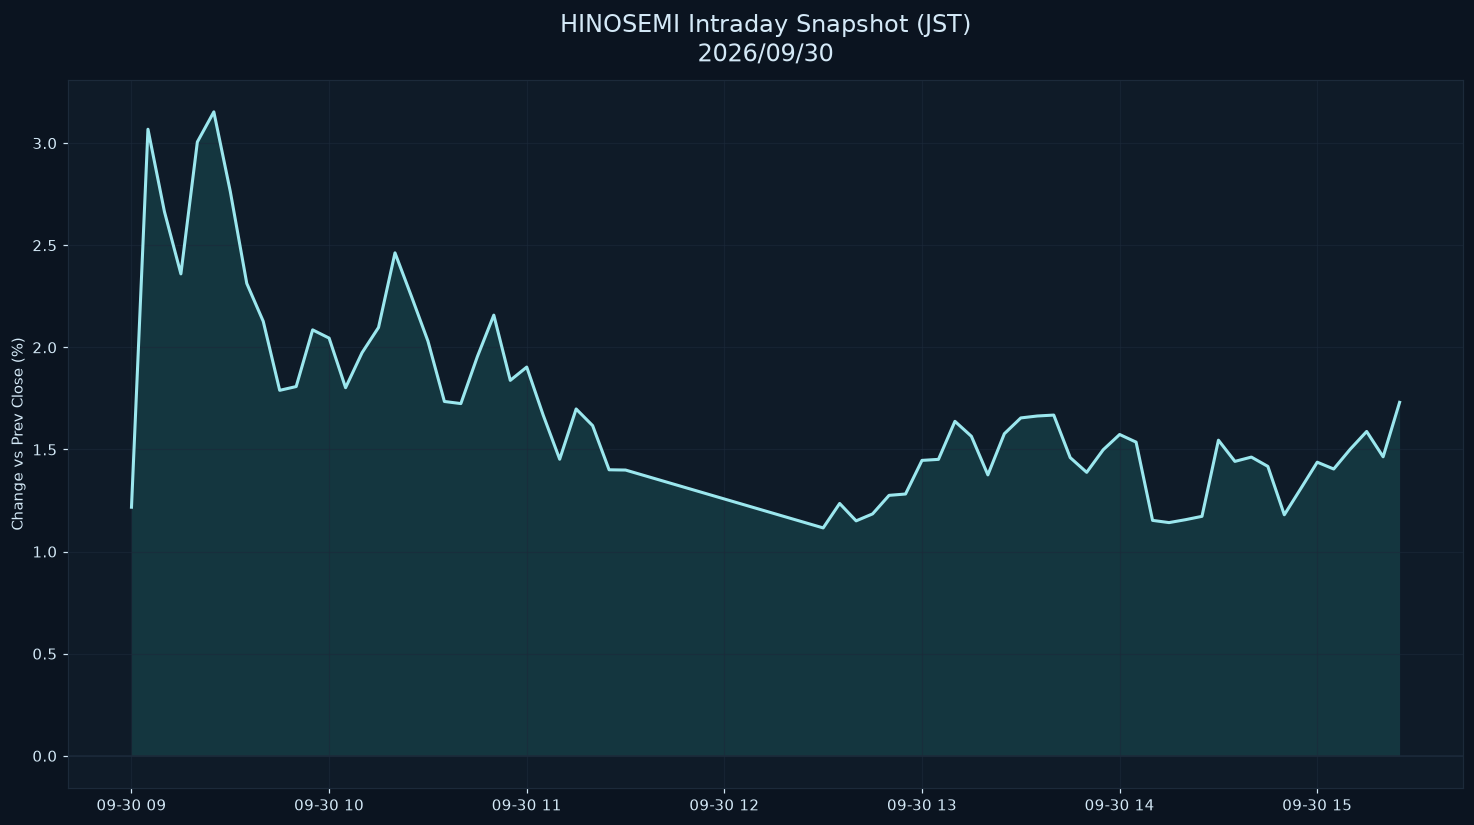

Source data for this figure (header and first rows):
datetime_jst, pct
2026-09-30 09:00:00+09:00, 1.217
2026-09-30 09:05:00+09:00, 3.068
2026-09-30 09:10:00+09:00, 2.665
2026-09-30 09:15:00+09:00, 2.36
2026-09-30 09:20:00+09:00, 3.006
2026-09-30 09:25:00+09:00, 3.153
2026-09-30 09:30:00+09:00, 2.763
2026-09-30 09:35:00+09:00, 2.313
2026-09-30 09:40:00+09:00, 2.128
2026-09-30 09:45:00+09:00, 1.79
2026-09-30 09:50:00+09:00, 1.808
2026-09-30 09:55:00+09:00, 2.086
2026-09-30 10:00:00+09:00, 2.045
2026-09-30 10:05:00+09:00, 1.803
2026-09-30 10:10:00+09:00, 1.974
2026-09-30 10:15:00+09:00, 2.098
2026-09-30 10:20:00+09:00, 2.463
2026-09-30 10:25:00+09:00, 2.25
2026-09-30 10:30:00+09:00, 2.031
2026-09-30 10:35:00+09:00, 1.735
2026-09-30 10:40:00+09:00, 1.725
2026-09-30 10:45:00+09:00, 1.954
2026-09-30 10:50:00+09:00, 2.158
2026-09-30 10:55:00+09:00, 1.838
2026-09-30 11:00:00+09:00, 1.904
2026-09-30 11:05:00+09:00, 1.668
2026-09-30 11:10:00+09:00, 1.452
2026-09-30 11:15:00+09:00, 1.698
2026-09-30 11:20:00+09:00, 1.617
2026-09-30 11:25:00+09:00, 1.401
2026-09-30 11:30:00+09:00, 1.399
2026-09-30 12:30:00+09:00, 1.116
2026-09-30 12:35:00+09:00, 1.236
2026-09-30 12:40:00+09:00, 1.151
2026-09-30 12:45:00+09:00, 1.185
2026-09-30 12:50:00+09:00, 1.275
2026-09-30 12:55:00+09:00, 1.282
2026-09-30 13:00:00+09:00, 1.447
2026-09-30 13:05:00+09:00, 1.452
2026-09-30 13:10:00+09:00, 1.638
2026-09-30 13:15:00+09:00, 1.565
2026-09-30 13:20:00+09:00, 1.376
2026-09-30 13:25:00+09:00, 1.577
2026-09-30 13:30:00+09:00, 1.655
2026-09-30 13:35:00+09:00, 1.664
2026-09-30 13:40:00+09:00, 1.668
2026-09-30 13:45:00+09:00, 1.46
2026-09-30 13:50:00+09:00, 1.388
2026-09-30 13:55:00+09:00, 1.498
2026-09-30 14:00:00+09:00, 1.573
2026-09-30 14:05:00+09:00, 1.536
2026-09-30 14:10:00+09:00, 1.153
2026-09-30 14:15:00+09:00, 1.142
2026-09-30 14:20:00+09:00, 1.156
2026-09-30 14:25:00+09:00, 1.173
2026-09-30 14:30:00+09:00, 1.546
2026-09-30 14:35:00+09:00, 1.442
2026-09-30 14:40:00+09:00, 1.463
2026-09-30 14:45:00+09:00, 1.417
2026-09-30 14:50:00+09:00, 1.18
... 7 more rows
